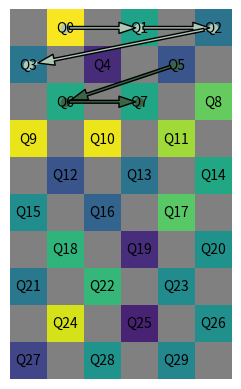

This figure's Python source:
import matplotlib.pyplot as plt
import numpy as np
import matplotlib.patches as patches
import random

def create_grid(rows, cols):
    grid = np.zeros((rows, cols))
    values = np.random.rand(rows, cols)  # Random values for demonstration
    for i in range(rows):
        for j in range(cols):
            if (i % 2 == 0 and j % 2 == 0) or (i % 2 == 1 and j % 2 == 1):
                grid[i, j] = -1  # Invalid block
            else:
                grid[i, j] = values[i, j]  # Assign a random value for valid blocks
    return grid

def label_blocks(grid):
    label = 0
    labels = {}
    for i in range(grid.shape[0]):
        for j in range(grid.shape[1]):
            if grid[i, j] != -1:
                labels[f'Q{label}'] = (i, j)
                label += 1
    return labels

def visualize_grid(grid, labels, paths):
    fig, ax = plt.subplots()
    ax.set_xlim(-0.5, grid.shape[1] - 0.5)
    ax.set_ylim(-0.5, grid.shape[0] - 0.5)
    ax.set_aspect('equal')
    ax.axis('off')  # Remove border

    # Define color map
    cmap = plt.cm.viridis
    norm = plt.Normalize(vmin=0, vmax=1)

    # Draw the grid
    for i in range(grid.shape[0]):
        for j in range(grid.shape[1]):
            if grid[i, j] == -1:
                color = 'gray'
            else:
                color = cmap(norm(grid[i, j]))  # Get color from colormap based on value
            rect = patches.Rectangle((j-0.5, grid.shape[0]-i-1-0.5), 1, 1, linewidth=0, edgecolor='none', facecolor=color)
            ax.add_patch(rect)

    # Draw labels
    for label, (i, j) in labels.items():
        ax.text(j, grid.shape[0]-i-1, label, ha='center', va='center', color='black')  # Customize text color here

    # Draw paths
    for path in paths:
        path_coords = [labels[f'Q{num}'] for num in path]
        path_coords = [(j, grid.shape[0]-i-1) for i, j in path_coords]
        xs, ys = zip(*path_coords)
        color = [random.random() for _ in range(3)]
        ax.plot(xs, ys, marker='o', color=color, linewidth=2)
        for k in range(len(xs) - 1):
            ax.annotate('', xy=(xs[k+1], ys[k+1]), xytext=(xs[k], ys[k]),
                        arrowprops=dict(facecolor=color, shrink=0.05, width=2, headwidth=8))

    plt.show()

# Parameters
rows = 10
cols = 6
grid = create_grid(rows, cols)
labels = label_blocks(grid)

# Example paths
paths = [
    [0, 1, 2, 3],   # Path from Q0 to Q3
    [5, 6, 7],      # Path from Q5 to Q7
]

visualize_grid(grid, labels, paths)
